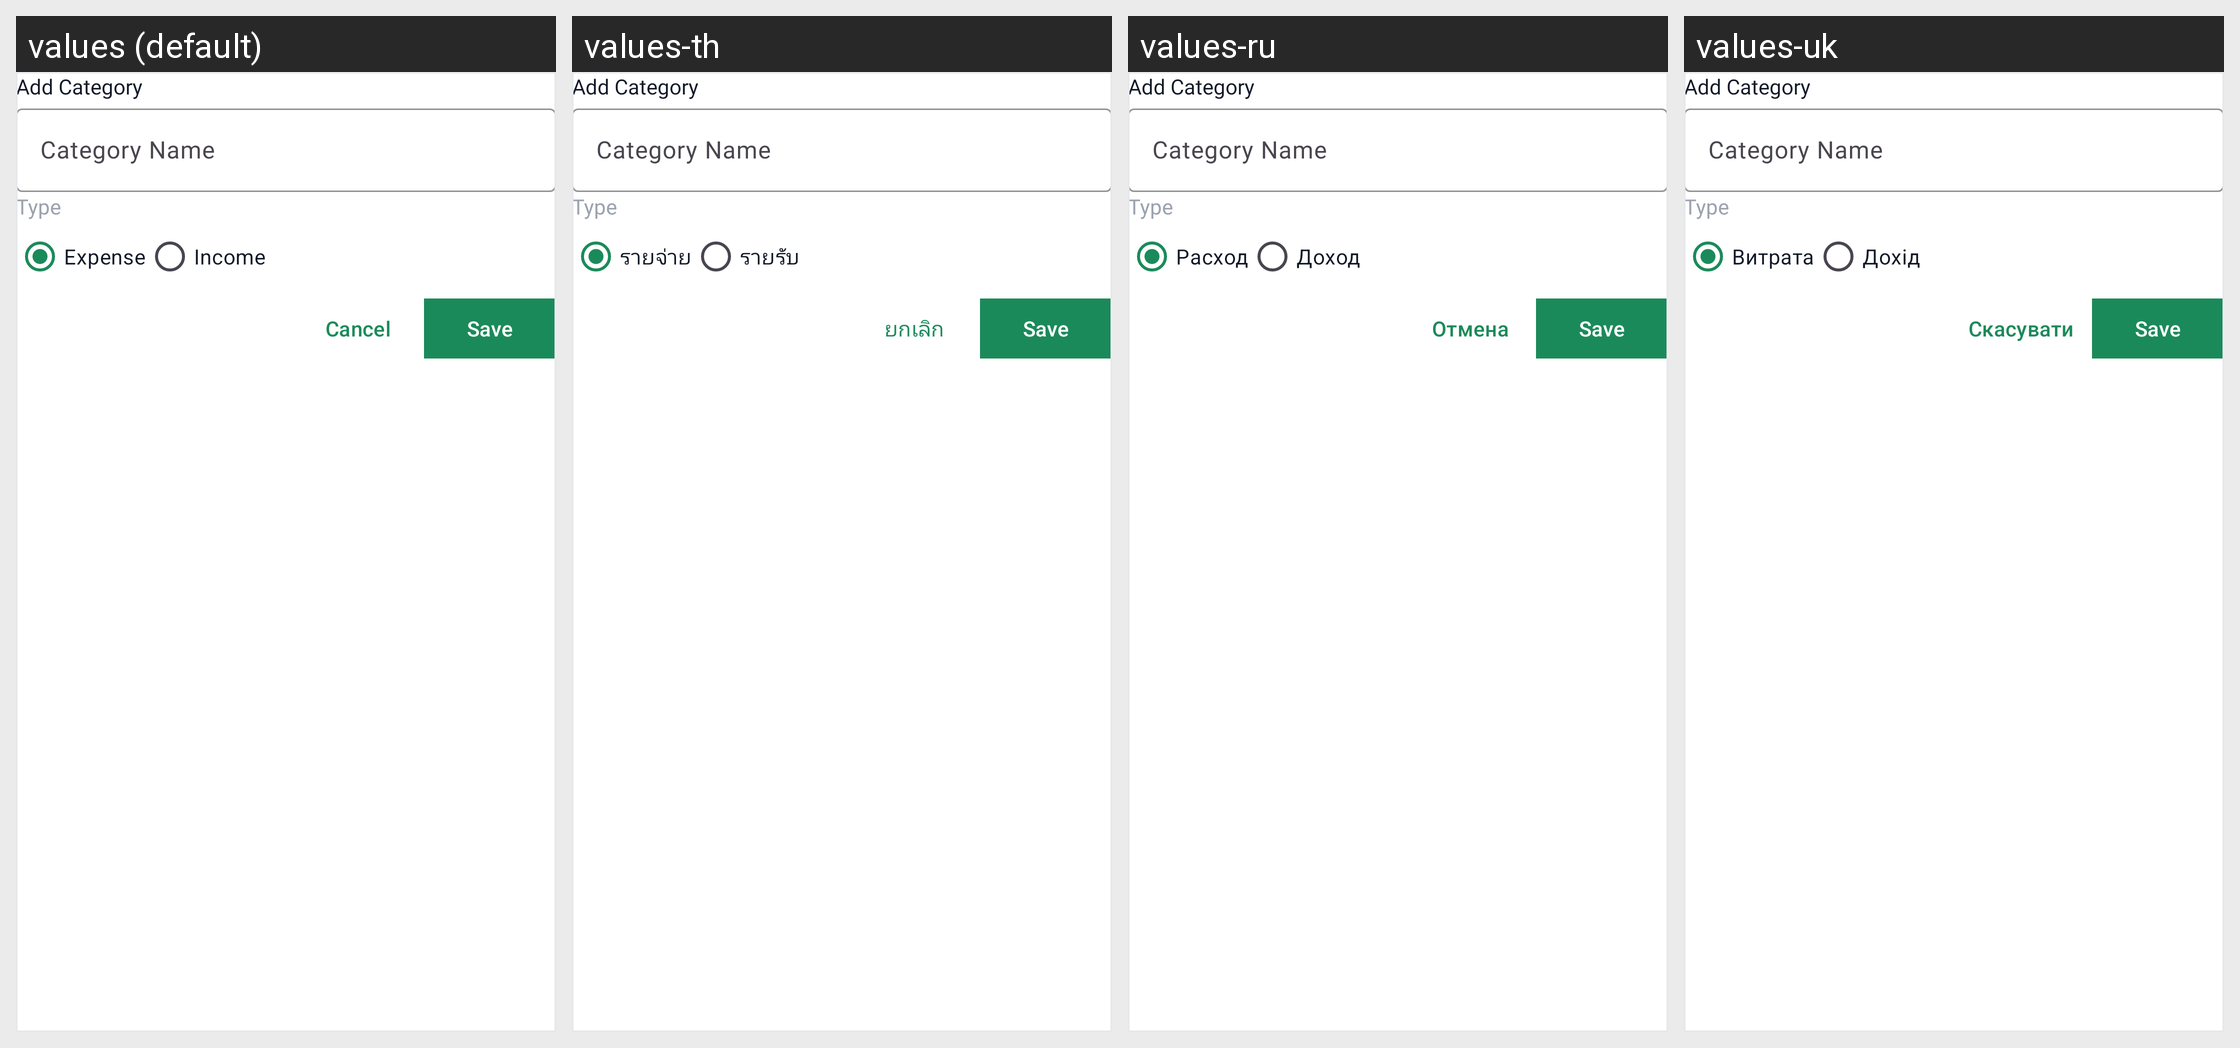

For this localized Android screen grid, give each drawn string resource with its value in every locale shown.
Android screen res/layout/dialog_add_category.xml rendered under 4 locales, left to right: values (default), values-th, values-ru, values-uk. Device: Nexus 5 (rendered at 1080×1920; each locale shown at half size, 540×960, under a caption strip naming it); theme Theme.ExpenseBook.
Other locales in the repository, not shown: values-af, values-ar, values-de, values-es, values-fil, values-fr, values-fr-rCA, values-hi, values-hu, values-in, values-it, values-ja, values-ko, values-pl, values-pt, values-pt-rBR, values-ro, values-tr, values-vi, values-zh, values-zh-rCN, values-zh-rTW.
Strings drawn on this screen, with the default value and each locale's value (text and hints the layout hard-codes, and strings that could not be matched under every locale, appear in the picture but are not listed):

expense
  values: Expense
  values-th: รายจ่าย
  values-ru: Расход
  values-uk: Витрата

income
  values: Income
  values-th: รายรับ
  values-ru: Доход
  values-uk: Дохід

cancel
  values: Cancel
  values-th: ยกเลิก
  values-ru: Отмена
  values-uk: Скасувати
